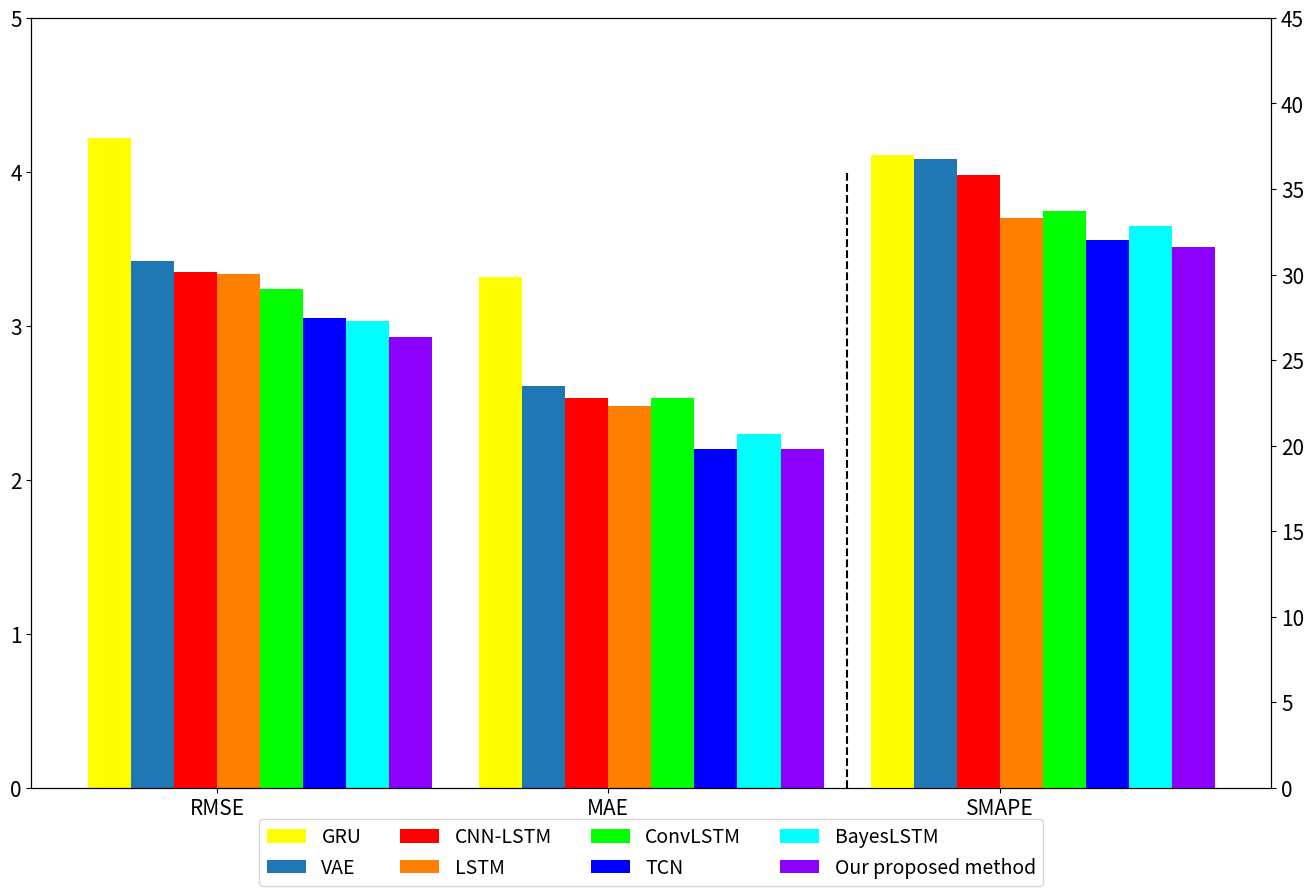

The matplotlib source for this figure:
import pandas as pd
import numpy as np
import matplotlib
import matplotlib.pyplot as plt
from mpl_toolkits.axes_grid1.inset_locator import inset_axes
from matplotlib.patches import ConnectionPatch

def shuangYaxisBar():
    '''
    绘制双Y轴柱状图
    :return:
    '''
    # LSTM1 = np.array([33.45, 24.59, 67.06])
    # BayesLSTM1 = np.array([30.03, 23.16, 69.47])
    # GRU1 = np.array([28.93, 21.37, 62.09])
    # CNNLSTM1 = np.array([28.78, 20.52, 59.94])
    # TCN1 = np.array([26.77, 18.46, 61.41])
    # ConvLSTM1 = np.array([26.36,18.11, 55.74])
    # vae1 = np.array([25.84,17.72, 53.08])
    # PlnaerVAE1 = np.array([24.45, 17.07, 51.29])
    # labels = ['RMSE', 'MAE', 'SMAPE']
    #----------------------------------------------
    GRU1 = np.array([4.22, 3.32, 0])
    vae1 = np.array([3.42, 2.61, 0])
    CNNLSTM1 = np.array([3.35, 2.53, 0])
    LSTM1 = np.array([3.34, 2.48,0])
    ConvLSTM1 = np.array([3.24, 2.53, 0])
    TCN1 = np.array([3.05, 2.20, 0])
    BayesLSTM1 = np.array([3.03,2.30,0])
    PlnaerVAE1 = np.array([2.93,2.20,0])

    GRU2 = np.array([0, 0, 37.00])
    vae2 = np.array([0, 0, 36.74])
    CNNLSTM2 = np.array([0, 0, 35.81])
    LSTM2 = np.array([0,0, 33.31])
    ConvLSTM2 = np.array([0, 0, 33.70])
    TCN2 = np.array([0, 0, 32.05])
    BayesLSTM2 = np.array([0, 0,32.83])
    PlnaerVAE2 = np.array([0,0,31.61])
    labels = ['RMSE', 'MAE', 'SMAPE']

    #设置x轴标签和尺寸
    plt.rcParams['axes.labelsize']=16
    plt.rcParams['xtick.labelsize'] = 15  # x轴ticks的size
    plt.rcParams['ytick.labelsize'] = 15  # y轴ticks的size
    plt.rcParams.update({'font.size': 14})

    #设置柱间的距离
    width = 0.11  # 柱形的宽度
    x1_list = []
    x2_list = []
    x3_list = []
    x4_list = []
    x5_list = []
    x6_list = []
    x7_list = []
    x8_list = []

    for i in range(len(LSTM1)):
        x1_list.append(i)
        x2_list.append(i + width)
        x3_list.append(i + 2 * width)
        x4_list.append(i + 3 * width)
        x5_list.append(i + 4 * width)
        x6_list.append(i + 5 * width)
        x7_list.append(i + 6 * width)
        x8_list.append(i + 7 * width)
    colors1 = ['#2E3F5B', '#CF9CBB', '#5A704C', '#DA9F5D']
    colors1 = ['#B4A8DA', '#E27A93', '#7EE0D1', '#F6C988']
    colors1 = ['#D7B77A', '#416170', '#E7A5AF', '#627758']
    colors1 = ['#6BC7F8', '#E54688', '#7EE0D1', '#EFB88F']

    caihongse = ["#FF0000,#FF7F00,#FFFF00, #00FF00 , #00FFFF ,#0000FF,#8B00FF "]
    #创建图层
    # fig,ax1=plt.subplots(figsize=(18,10))
    # ax1.set_ylim(0,80)
    # b1 = plt.bar(x1_list, LSTM1, width=width, label='LSTM', color='#FF7F00', align='edge')
    # b2 = plt.bar(x2_list, BayesLSTM1, width=width, label='BayesLSTM', color='#00FFFF', align='edge')
    # b3 = plt.bar(x3_list, GRU1, width=width, label='GRU', color='#FFFF00', align='edge')
    # b4 = plt.bar(x4_list, CNNLSTM1, width=width, label='CNN-LSTM', color='#FF0000', align='edge', tick_label=labels)
    # b5 = plt.bar(x5_list, TCN1, width=width, label='TCN', color='#0000FF', align='edge')
    # b6 = plt.bar(x6_list,ConvLSTM1, width=width, label='ConvLSTM', color='#00FF00', align='edge')
    # b7 = plt.bar(x7_list, vae1, width=width, label='VAE', align='edge')#, color='#8B00FF'
    # b8 = plt.bar(x8_list, PlnaerVAE1, width=width, label='Our proposed method', color='#8B00FF', align='edge')
    # -------------------------------------------------------------------------------------------------------
    fig, ax1 = plt.subplots(figsize=(16, 10))
    ax1.set_ylim(0,5)
    ax1.vlines([1.94], 0,4, linestyles='dashed', colors='black')  # 加虚线
    ax1.bar(x1_list, GRU1, width=width, label='GRU', color='#FFFF00', align='edge')
    plt.bar(x2_list, vae1, width=width, label='VAE', align='edge')  # color='#0000FF',
    plt.bar(x3_list, CNNLSTM1, width=width, label='CNN-LSTM', color='#FF0000', align='edge')
    plt.bar(x4_list, LSTM1, width=width, label='LSTM', color='#FF7F00', align='edge', tick_label=labels)
    plt.bar(x5_list, ConvLSTM1, width=width, label='ConvLSTM', color='#00FF00', align='edge')
    plt.bar(x6_list, TCN1, width=width, label='TCN', color='#0000FF', align='edge')
    plt.bar(x7_list, BayesLSTM1, width=width, label='BayesLSTM', color='#00FFFF', align='edge')
    plt.bar(x8_list, PlnaerVAE1, width=width, label='Our proposed method', color='#8B00FF', align='edge')

    ax2=ax1.twinx()
    ax2.set_ylim(0, 45)
    b1=plt.bar(x1_list, GRU2, width=width, label='GRU', color='#FFFF00', align='edge')
    b2=plt.bar(x2_list, vae2, width=width, label='VAE', align='edge')  # color='#0000FF',
    b3=plt.bar(x3_list, CNNLSTM2, width=width, label='CNN-LSTM', color='#FF0000', align='edge')
    b4=plt.bar(x4_list, LSTM2, width=width, label='LSTM', color='#FF7F00', align='edge', tick_label=labels)
    b5=plt.bar(x5_list, ConvLSTM2, width=width, label='ConvLSTM', color='#00FF00', align='edge')
    b6=plt.bar(x6_list, TCN2, width=width, label='TCN', color='#0000FF', align='edge')
    b7=plt.bar(x7_list, BayesLSTM2, width=width, label='BayesLSTM', color='#00FFFF', align='edge')
    b8=plt.bar(x8_list, PlnaerVAE2, width=width, label='Our proposed method', color='#8B00FF', align='edge')

    plt.legend(handles=[b1,b2,b3,b4,b5,b6,b7,b8],loc='lower center',ncol=4,bbox_to_anchor=(0.5,-0.14))
    plt.savefig(r'F:\66的研究生日子\科研生活\研二 -- 上\论文2\picture\tem-双坐标误差图-rmse.png', bbox_inches='tight', dpi=600)  # 高清图

    # ax = plt.gca()
    # spines是指连接坐标轴的线，一共有上下左右四个。top/bottom/right/left
    # 上面的和右面的设置成无色
    # ax.spines['right'].set_color('none')
    # ax.spines['top'].set_color('none')
    # plt.grid(False)  # 去掉网格线
    plt.show()

if __name__=="__main__":
    shuangYaxisBar()